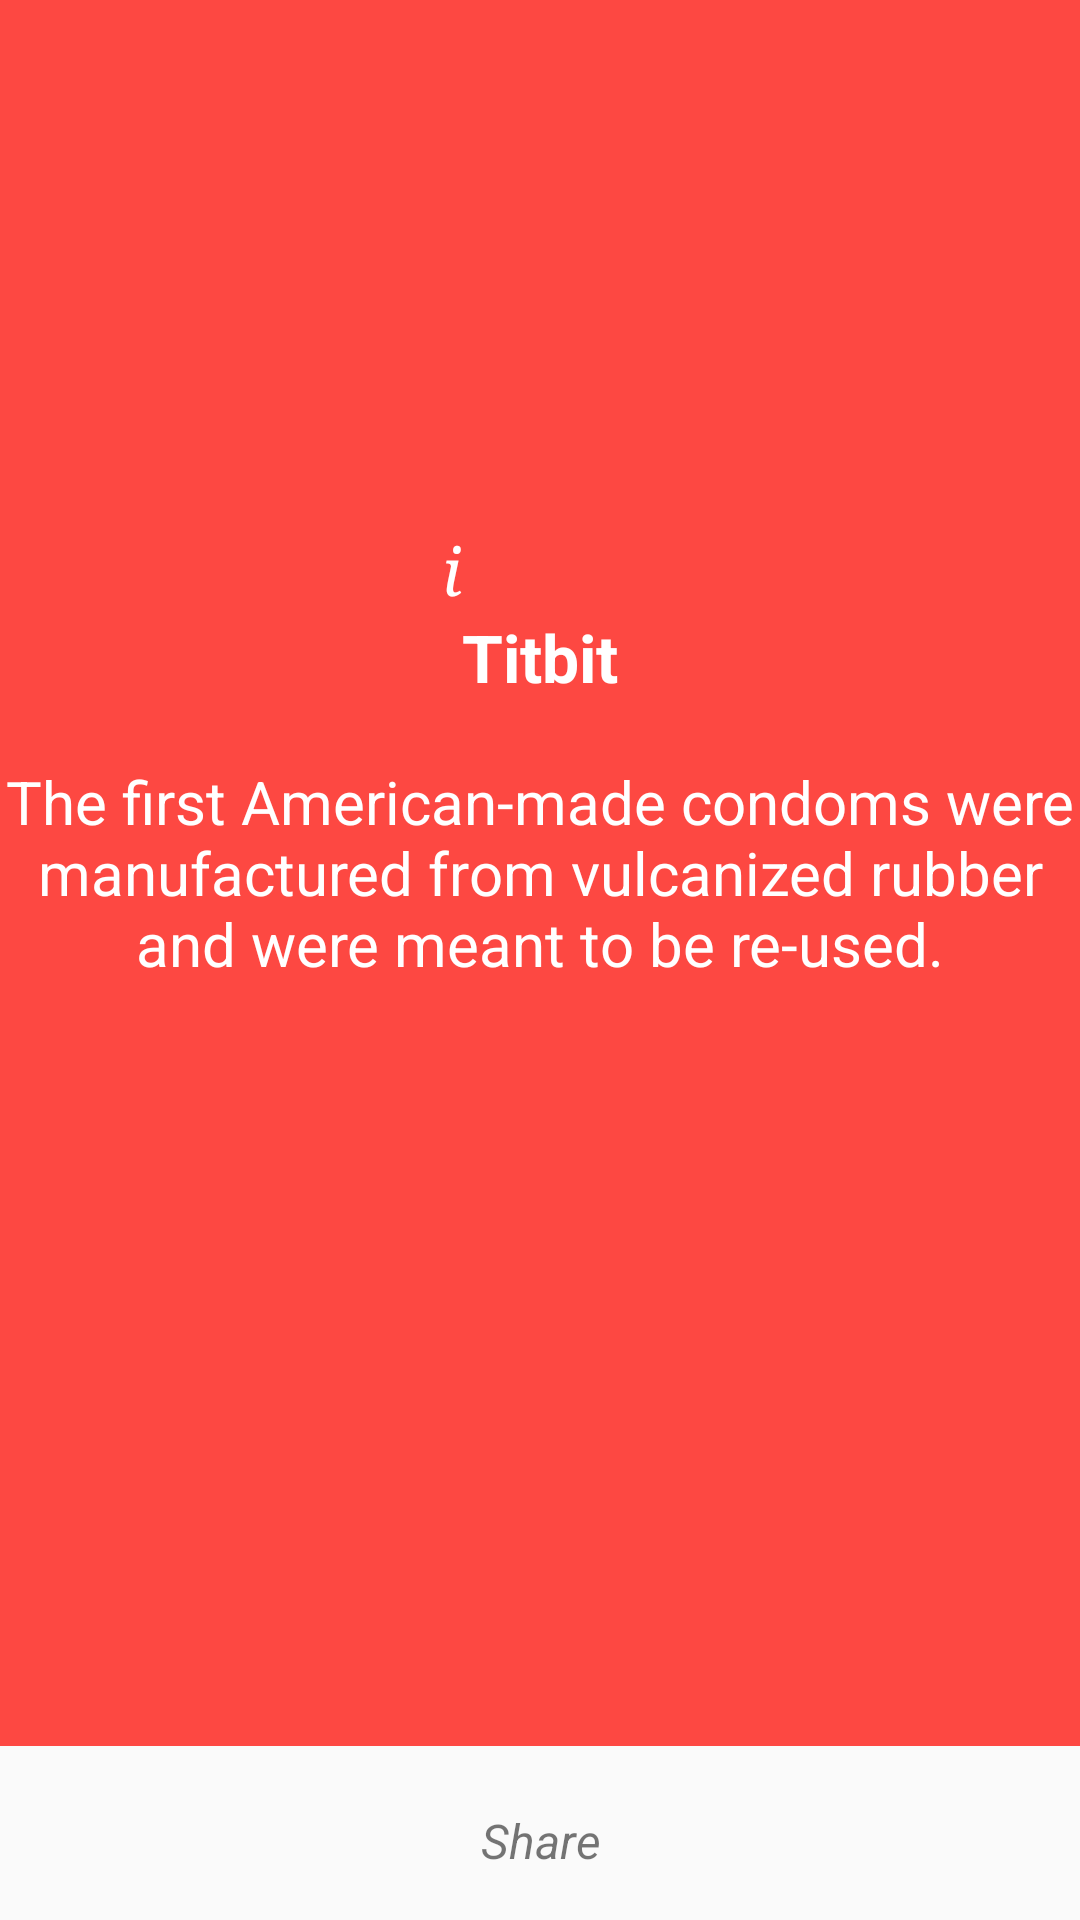

Write the Android layout XML for this screen, with the resource values it uses.
<!-- AndroidManifest.xml: application theme AppTheme -->
<!-- res/layout/activity_daily_titbit.xml -->
<?xml version="1.0" encoding="utf-8"?>
<LinearLayout
    xmlns:android="http://schemas.android.com/apk/res/android"
    xmlns:tools="http://schemas.android.com/tools"
    android:orientation="vertical"
    android:layout_width="match_parent"
    android:layout_height="match_parent"
    tools:context="com.treuddm.AppyNews.Daily.DailyQuote">

    <RelativeLayout
        android:layout_width="match_parent"
        android:layout_height="match_parent"
        android:background="@color/daily_titbit_background"
        android:orientation="vertical"
        android:layout_weight="0.05">

        <TextView
            android:layout_width="wrap_content"
            android:layout_height="wrap_content"
            android:text="i"
            android:textSize="22sp"
            android:textStyle="italic"
            android:gravity="center"
            android:layout_gravity="center"
            android:textColor="@color/white"
            android:id="@+id/textView2"
            android:layout_above="@+id/tvTitbitHeading"
            android:layout_toLeftOf="@+id/tvTitbitHeading"
            android:layout_toStartOf="@+id/tvTitbitHeading"
            android:typeface="serif"/>

        <TextView
            android:layout_width="wrap_content"
            android:layout_height="wrap_content"
            android:textSize="22sp"

            android:textStyle="bold"
            android:text="Titbit"
            android:paddingBottom="20dp"
            android:gravity="center"
            android:textColor="@color/white"
            android:id="@+id/tvTitbitHeading"
            android:layout_above="@+id/tvTitbitDetail"
            android:layout_centerHorizontal="true"/>

        <TextView
            android:id="@+id/tvTitbitDetail"
            android:layout_width="match_parent"
            android:layout_height="wrap_content"
            android:layout_weight="0.7"
            android:gravity="center"
            android:textColor="@color/white"
            android:textSize="20dp"
            android:text="The first American-made condoms were manufactured from vulcanized rubber and were meant to be re-used."
            android:layout_centerVertical="true"
            android:layout_alignParentLeft="true"
            android:layout_alignParentStart="true"/>


        <ImageView
            android:layout_width="45dp"
            android:layout_height="45dp"
            android:id="@+id/ivClose"
            android:src="@drawable/close_icon"
            android:layout_alignParentTop="true"
            android:layout_alignParentRight="true"
            android:layout_alignParentEnd="true"/>

    </RelativeLayout>


    <LinearLayout
        android:layout_width="match_parent"
        android:layout_height="match_parent"
        android:layout_weight="0.5">

        <TextView
            android:id="@+id/tvDailyTitbitShare"
            android:layout_width="match_parent"
            android:layout_height="wrap_content"
            android:paddingTop="5dp"
            android:textSize="16dp"
            android:layout_gravity="center"
            android:gravity="center"
            android:text="Share"
            android:textStyle="italic"/>

    </LinearLayout>




</LinearLayout>
<!-- resources referenced by this layout -->
<resources>
  <color name="daily_titbit_background">#fd4842</color>
  <color name="white">#fff</color>
  <style name="AppTheme" parent="Theme.AppCompat.Light.DarkActionBar">
          
          <item name="colorPrimary">@color/colorPrimary</item>
          <item name="colorPrimaryDark">@color/colorPrimaryDark</item>
          <item name="colorAccent">@color/colorAccent</item>
      </style>
  <color name="colorPrimary">#00ADD7</color>
  <color name="colorPrimaryDark">#008cae</color>
  <color name="colorAccent">#FF4081</color>
</resources>
